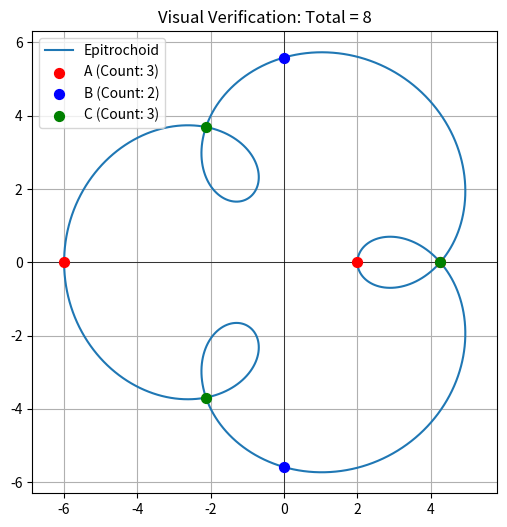

Here is the Python script that generated this plot:
import numpy as np
from scipy import optimize
import matplotlib.pyplot as plt

R = 3
r = 1
d = 2

def x_eq(t):
    return (R + r) * np.cos(t) - d * np.cos((R + r) / r * t)

def y_eq(t):
    return (R + r) * np.sin(t) - d * np.sin((R + r) / r * t)

def dx_dt(t):
    return -(R + r) * np.sin(t) + d * ((R + r) / r) * np.sin((R + r) / r * t)

def dy_dt(t):
    return (R + r) * np.cos(t) - d * ((R + r) / r) * np.cos((R + r) / r * t)

def find_distinct_roots(func, t_min, t_max, num_samples=1000, tol=1e-5):
    """
    Finds roots of func(t) = 0.
    Scans the domain for sign changes and uses brentq for precision.
    """
    t_vals = np.linspace(t_min, t_max, num_samples)
    roots = []
    
    for i in range(len(t_vals) - 1):
        t1, t2 = t_vals[i], t_vals[i+1]
        y1, y2 = func(t1), func(t2)
        
        if y1 * y2 <= 0:
            try:
                root = optimize.brentq(func, t1, t2)
                if not roots or abs(root - roots[-1]) > tol:
                    roots.append(root)
            except ValueError:
                pass
                
    return np.array(roots)

t_roots_for_A = find_distinct_roots(y_eq, 0, 2 * np.pi)

points_A = []
for t in t_roots_for_A:
    pt = (round(x_eq(t), 4), round(y_eq(t), 4)) 
    points_A.append(pt)

unique_A = list(set(points_A))
A = len(unique_A)

t_roots_for_B = find_distinct_roots(x_eq, 0, 2 * np.pi)

points_B = []
for t in t_roots_for_B:
    pt = (round(x_eq(t), 4), round(y_eq(t), 4))
    points_B.append(pt)

unique_B = list(set(points_B))
B = len(unique_B)

def find_self_intersections_robust(num_points=1200):
    t = np.linspace(0, 2*np.pi, num_points)
    x = x_eq(t)
    y = y_eq(t)
    points = np.column_stack((x, y))
    
    intersections = []
    
    for i in range(len(points) - 2):
        for j in range(i + 2, len(points) - 1):
            if j == i + 1: continue
            
            p1, p2 = points[i], points[i+1]
            p3, p4 = points[j], points[j+1]
            
            det = (p2[0] - p1[0]) * (p4[1] - p3[1]) - (p4[0] - p3[0]) * (p2[1] - p1[1])
            
            if abs(det) < 1e-9: continue # Parallel lines
            
            denom = det
            t_ua = ((p3[0] - p1[0]) * (p4[1] - p3[1]) - (p3[1] - p1[1]) * (p4[0] - p3[0])) / denom
            t_ub = ((p3[0] - p1[0]) * (p2[1] - p1[1]) - (p3[1] - p1[1]) * (p2[0] - p1[0])) / denom
            
            if 0 < t_ua < 1 and 0 < t_ub < 1:
                ix = p1[0] + t_ua * (p2[0] - p1[0])
                iy = p1[1] + t_ua * (p2[1] - p1[1])
                intersections.append((round(ix, 3), round(iy, 3)))

    return list(set(intersections))

unique_C = find_self_intersections_robust()
C = len(unique_C)

total = A + B + C

print(f"-"*30)
print(f"A (X-axis intercepts): {A} -> Points: {unique_A}")
print(f"B (Y-axis intercepts): {B} -> Points: {unique_B}")
print(f"C (Self-intersections): {C} -> Points: {unique_C}")
print(f"-"*30)
print(f"FINAL ANSWER (A+B+C): {total}")
print(f"-"*30)

t_plot = np.linspace(0, 2*np.pi, 1000)
plt.figure(figsize=(6,6))
plt.plot(x_eq(t_plot), y_eq(t_plot), label='Epitrochoid')
plt.axhline(0, color='black', lw=0.5)
plt.axvline(0, color='black', lw=0.5)

xA, yA = zip(*unique_A) if unique_A else ([],[])
xB, yB = zip(*unique_B) if unique_B else ([],[])
xC, yC = zip(*unique_C) if unique_C else ([],[])

plt.scatter(xA, yA, color='red', s=50, zorder=5, label=f'A (Count: {A})')
plt.scatter(xB, yB, color='blue', s=50, zorder=5, label=f'B (Count: {B})')
plt.scatter(xC, yC, color='green', s=50, zorder=5, label=f'C (Count: {C})')

plt.title(f"Visual Verification: Total = {total}")
plt.legend()
plt.grid(True)
plt.axis('equal')
plt.show()
